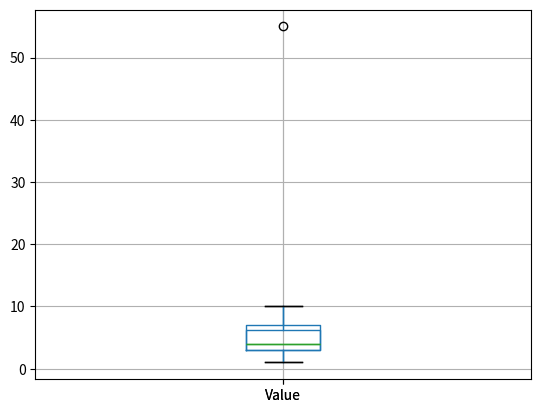

This figure's Python source:
import pandas as pd
import matplotlib.pyplot as plt

data = {
    'Value': [1, 2, 2, 3, 3, 3, 4, 4, 4, 4, 5, 6, 7, 8, 9, 10, 55]
}

df = pd.DataFrame(data)
print(df)

df.boxplot(column='Value')
plt.show()

Q1 = df['Value'].quantile(0.25)
Q3 = df['Value'].quantile(0.75)
IQR = Q3 - Q1

downside = Q1 - 1.5 * IQR
upside = Q3 + 1.5 * IQR

print(f'Q3 = {Q3}, Q1 = {Q1}, IQR = {IQR}\n')

df_new = df[(df['Value'] >= downside) & (df['Value'] <= upside)]

df_new.boxplot(column='Value')
plt.show()

print(df_new)
